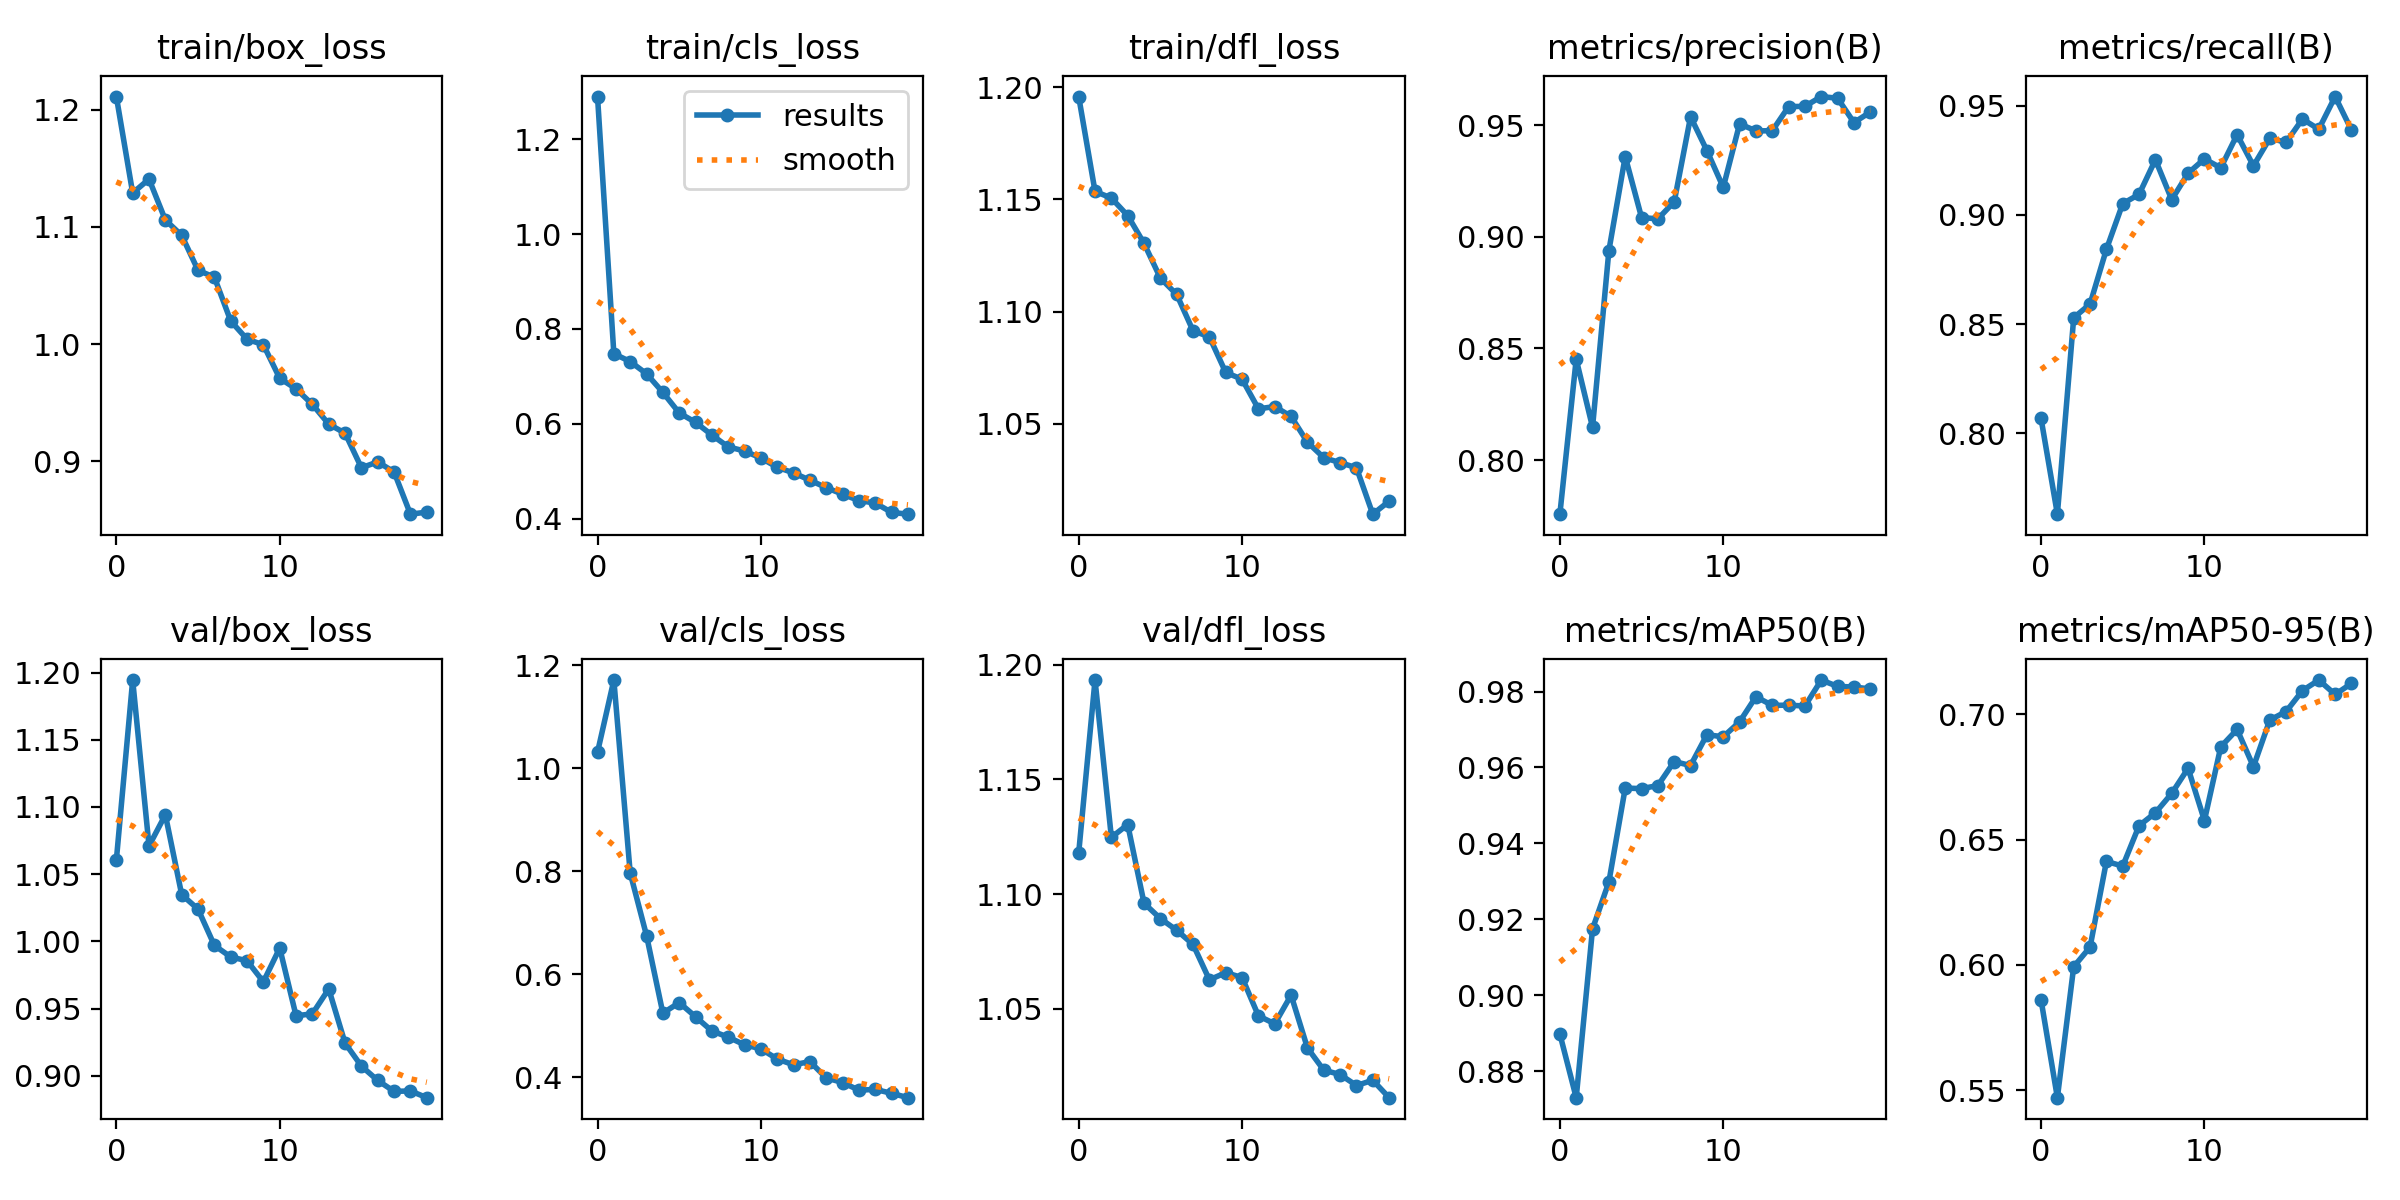

Source data for this figure (header and first rows):
epoch, train/box_loss, train/cls_loss, train/dfl_loss, metrics/precision(B), metrics/recall(B), metrics/mAP50(B), metrics/mAP50-95(B), val/box_loss, val/cls_loss, val/dfl_loss, lr/pg0, lr/pg1, lr/pg2
0, 1.211, 1.29, 1.196, 0.7758, 0.8068, 0.8898, 0.5861, 1.06, 1.031, 1.118, 0.0004132, 0.0004132, 0.0004132
1, 1.129, 0.7479, 1.154, 0.8452, 0.763, 0.873, 0.547, 1.194, 1.171, 1.193, 0.0007888, 0.0007888, 0.0007888
2, 1.141, 0.7313, 1.151, 0.8147, 0.8529, 0.9175, 0.5993, 1.071, 0.7963, 1.125, 0.001123, 0.001123, 0.001123
3, 1.106, 0.7056, 1.143, 0.8938, 0.8591, 0.9299, 0.6071, 1.094, 0.6747, 1.13, 0.001064, 0.001064, 0.001064
4, 1.093, 0.6663, 1.13, 0.9359, 0.8842, 0.9546, 0.6413, 1.035, 0.524, 1.096, 0.001064, 0.001064, 0.001064
5, 1.063, 0.6231, 1.115, 0.9086, 0.9051, 0.9544, 0.6394, 1.024, 0.5446, 1.089, 0.001002, 0.001002, 0.001002
6, 1.057, 0.6032, 1.108, 0.908, 0.9094, 0.9553, 0.6555, 0.997, 0.5171, 1.084, 0.0009406, 0.0009406, 0.0009406
7, 1.02, 0.5765, 1.091, 0.9157, 0.9252, 0.9616, 0.6607, 0.9884, 0.4895, 1.078, 0.0008787, 0.0008787, 0.0008787
8, 1.004, 0.5516, 1.089, 0.9538, 0.9069, 0.9605, 0.6684, 0.9856, 0.4775, 1.063, 0.0008169, 0.0008169, 0.0008169
9, 0.9994, 0.5428, 1.073, 0.9386, 0.919, 0.9686, 0.6784, 0.9699, 0.4626, 1.066, 0.000755, 0.000755, 0.000755
10, 0.9708, 0.528, 1.07, 0.9221, 0.9256, 0.9681, 0.6576, 0.995, 0.4548, 1.064, 0.0006931, 0.0006931, 0.0006931
11, 0.9618, 0.5086, 1.057, 0.9506, 0.9215, 0.972, 0.687, 0.9447, 0.435, 1.047, 0.0006312, 0.0006312, 0.0006312
12, 0.9485, 0.4967, 1.058, 0.9475, 0.9367, 0.9786, 0.6939, 0.9462, 0.4238, 1.043, 0.0005694, 0.0005694, 0.0005694
13, 0.9317, 0.4812, 1.053, 0.9475, 0.9224, 0.9764, 0.6791, 0.9647, 0.4301, 1.056, 0.0005075, 0.0005075, 0.0005075
14, 0.924, 0.4657, 1.042, 0.9583, 0.935, 0.9764, 0.6977, 0.9243, 0.3982, 1.033, 0.0004456, 0.0004456, 0.0004456
15, 0.8945, 0.4518, 1.035, 0.9584, 0.9332, 0.9762, 0.7011, 0.9072, 0.3894, 1.023, 0.0003837, 0.0003837, 0.0003837
16, 0.8995, 0.4382, 1.033, 0.9628, 0.9438, 0.983, 0.7094, 0.8966, 0.3746, 1.021, 0.0003219, 0.0003219, 0.0003219
17, 0.8908, 0.4331, 1.03, 0.962, 0.9392, 0.9814, 0.7136, 0.8884, 0.376, 1.016, 0.00026, 0.00026, 0.00026
18, 0.8549, 0.4134, 1.01, 0.9512, 0.9541, 0.9812, 0.7079, 0.8888, 0.3684, 1.019, 0.0001981, 0.0001981, 0.0001981
19, 0.8566, 0.4097, 1.015, 0.9559, 0.9388, 0.9807, 0.7123, 0.8838, 0.36, 1.011, 0.0001363, 0.0001363, 0.0001363
